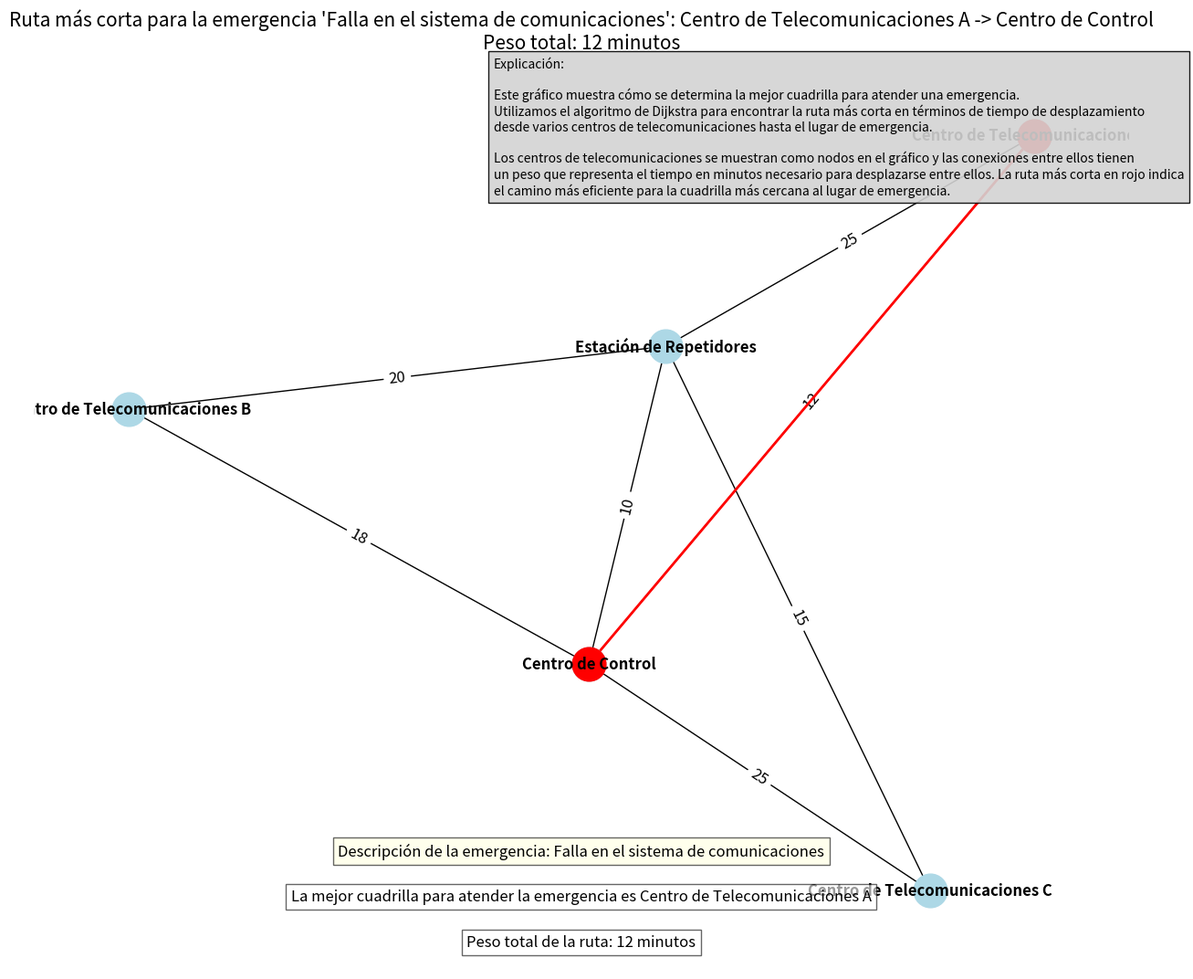

Source code (Python):
#Nombre: Aldo Emiliano Chavez Lares
#Registro: 21310238
#Grupo: 7F1

import heapq
import matplotlib.pyplot as plt
import networkx as nx

# Definimos el grafo con los tiempos de desplazamiento en minutos entre centros de telecomunicaciones y el lugar de emergencia
grafo = {
    'Centro de Telecomunicaciones A': {'Centro de Control': 12, 'Estación de Repetidores': 25},
    'Centro de Telecomunicaciones B': {'Centro de Control': 18, 'Estación de Repetidores': 20},
    'Centro de Telecomunicaciones C': {'Centro de Control': 25, 'Estación de Repetidores': 15},
    'Centro de Control': {'Estación de Repetidores': 10},
    'Estación de Repetidores': {}  # Nodo de destino sin vecinos
}

def dijkstra(grafo, inicio, fin):
    distancias = {nodo: float('infinity') for nodo in grafo}
    distancias[inicio] = 0
    padres = {nodo: None for nodo in grafo}
    
    cola_prioridad = [(0, inicio)]
    
    while cola_prioridad:
        distancia_actual, nodo_actual = heapq.heappop(cola_prioridad)
        
        if nodo_actual == fin:
            break
        
        if distancia_actual > distancias[nodo_actual]:
            continue
        
        for vecino, peso in grafo[nodo_actual].items():
            distancia = distancia_actual + peso
            
            if distancia < distancias[vecino]:
                distancias[vecino] = distancia
                padres[vecino] = nodo_actual
                heapq.heappush(cola_prioridad, (distancia, vecino))
    
    camino = []
    nodo = fin
    while nodo is not None:
        camino.append(nodo)
        nodo = padres[nodo]
    camino.reverse()
    
    return distancias[fin], camino

def mostrar_grafo(grafo, ruta, peso_total, emergencia):
    G = nx.Graph()
    
    for nodo in grafo:
        for vecino, peso in grafo[nodo].items():
            G.add_edge(nodo, vecino, weight=peso)
    
    pos = nx.spring_layout(G)
    
    plt.figure(figsize=(12, 10))
    
    # Dibujar el grafo
    nx.draw(G, pos, with_labels=True, node_size=700, node_color='lightblue', font_size=12, font_weight='bold')
    nx.draw_networkx_edge_labels(G, pos, edge_labels={(u, v): d['weight'] for u, v, d in G.edges(data=True)}, font_size=12)
    
    # Resaltar la ruta más corta
    if ruta:
        path_edges = list(zip(ruta, ruta[1:]))
        nx.draw_networkx_edges(G, pos, edgelist=path_edges, edge_color='r', width=2)
        nx.draw_networkx_nodes(G, pos, nodelist=ruta, node_color='r', node_size=700)
    
    ruta_texto = " -> ".join(ruta)
    plt.title(f"Ruta más corta para la emergencia '{emergencia}': {ruta_texto}\nPeso total: {peso_total} minutos", fontsize=15)
    
    # Añadir el peso total y la emergencia en el gráfico
    plt.text(0.5, 0.03, f'Peso total de la ruta: {peso_total} minutos', horizontalalignment='center', verticalalignment='center', transform=plt.gca().transAxes, fontsize=12, bbox=dict(facecolor='white', alpha=0.6))
    plt.text(0.5, 0.08, f'La mejor cuadrilla para atender la emergencia es {mejor_cuadrilla[1]}', horizontalalignment='center', verticalalignment='center', transform=plt.gca().transAxes, fontsize=12, bbox=dict(facecolor='white', alpha=0.6))
    plt.text(0.5, 0.13, f'Descripción de la emergencia: {emergencia}', horizontalalignment='center', verticalalignment='center', transform=plt.gca().transAxes, fontsize=12, bbox=dict(facecolor='lightyellow', alpha=0.6))

    # Explicación general del proceso en un cuadro en la esquina superior derecha
    plt.text(.42, 1, 'Explicación:\n\n'
                        'Este gráfico muestra cómo se determina la mejor cuadrilla para atender una emergencia.\n'
                        'Utilizamos el algoritmo de Dijkstra para encontrar la ruta más corta en términos de tiempo de desplazamiento\n'
                        'desde varios centros de telecomunicaciones hasta el lugar de emergencia.\n\n'
                        'Los centros de telecomunicaciones se muestran como nodos en el gráfico y las conexiones entre ellos tienen\n'
                        'un peso que representa el tiempo en minutos necesario para desplazarse entre ellos. La ruta más corta en rojo indica\n'
                        'el camino más eficiente para la cuadrilla más cercana al lugar de emergencia.',
             horizontalalignment='left', verticalalignment='top', transform=plt.gca().transAxes, fontsize=10, bbox=dict(facecolor='lightgrey', alpha=0.9))
    
    # Ajuste de márgenes para el texto en la esquina superior derecha
    plt.subplots_adjust(right=0.75)
    
    plt.show()

# Definimos los nodos de inicio y fin
inicio1 = 'Centro de Telecomunicaciones A'
inicio2 = 'Centro de Telecomunicaciones B'
inicio3 = 'Centro de Telecomunicaciones C'
fin = 'Centro de Control'

# Definimos la emergencia
emergencia = "Falla en el sistema de comunicaciones"

# Ejecución del algoritmo desde cada centro de telecomunicaciones hasta el centro de control
peso_total1, ruta1 = dijkstra(grafo, inicio1, fin)
peso_total2, ruta2 = dijkstra(grafo, inicio2, fin)
peso_total3, ruta3 = dijkstra(grafo, inicio3, fin)

# Determinar el centro de telecomunicaciones más rápido
mejor_cuadrilla = min([(peso_total1, 'Centro de Telecomunicaciones A', ruta1), 
                       (peso_total2, 'Centro de Telecomunicaciones B', ruta2), 
                       (peso_total3, 'Centro de Telecomunicaciones C', ruta3)])
print(f"La mejor cuadrilla es {mejor_cuadrilla[1]} con un tiempo de {mejor_cuadrilla[0]} minutos")

# Visualización del grafo y la ruta más corta para la mejor cuadrilla
mostrar_grafo(grafo, mejor_cuadrilla[2], mejor_cuadrilla[0], emergencia)
